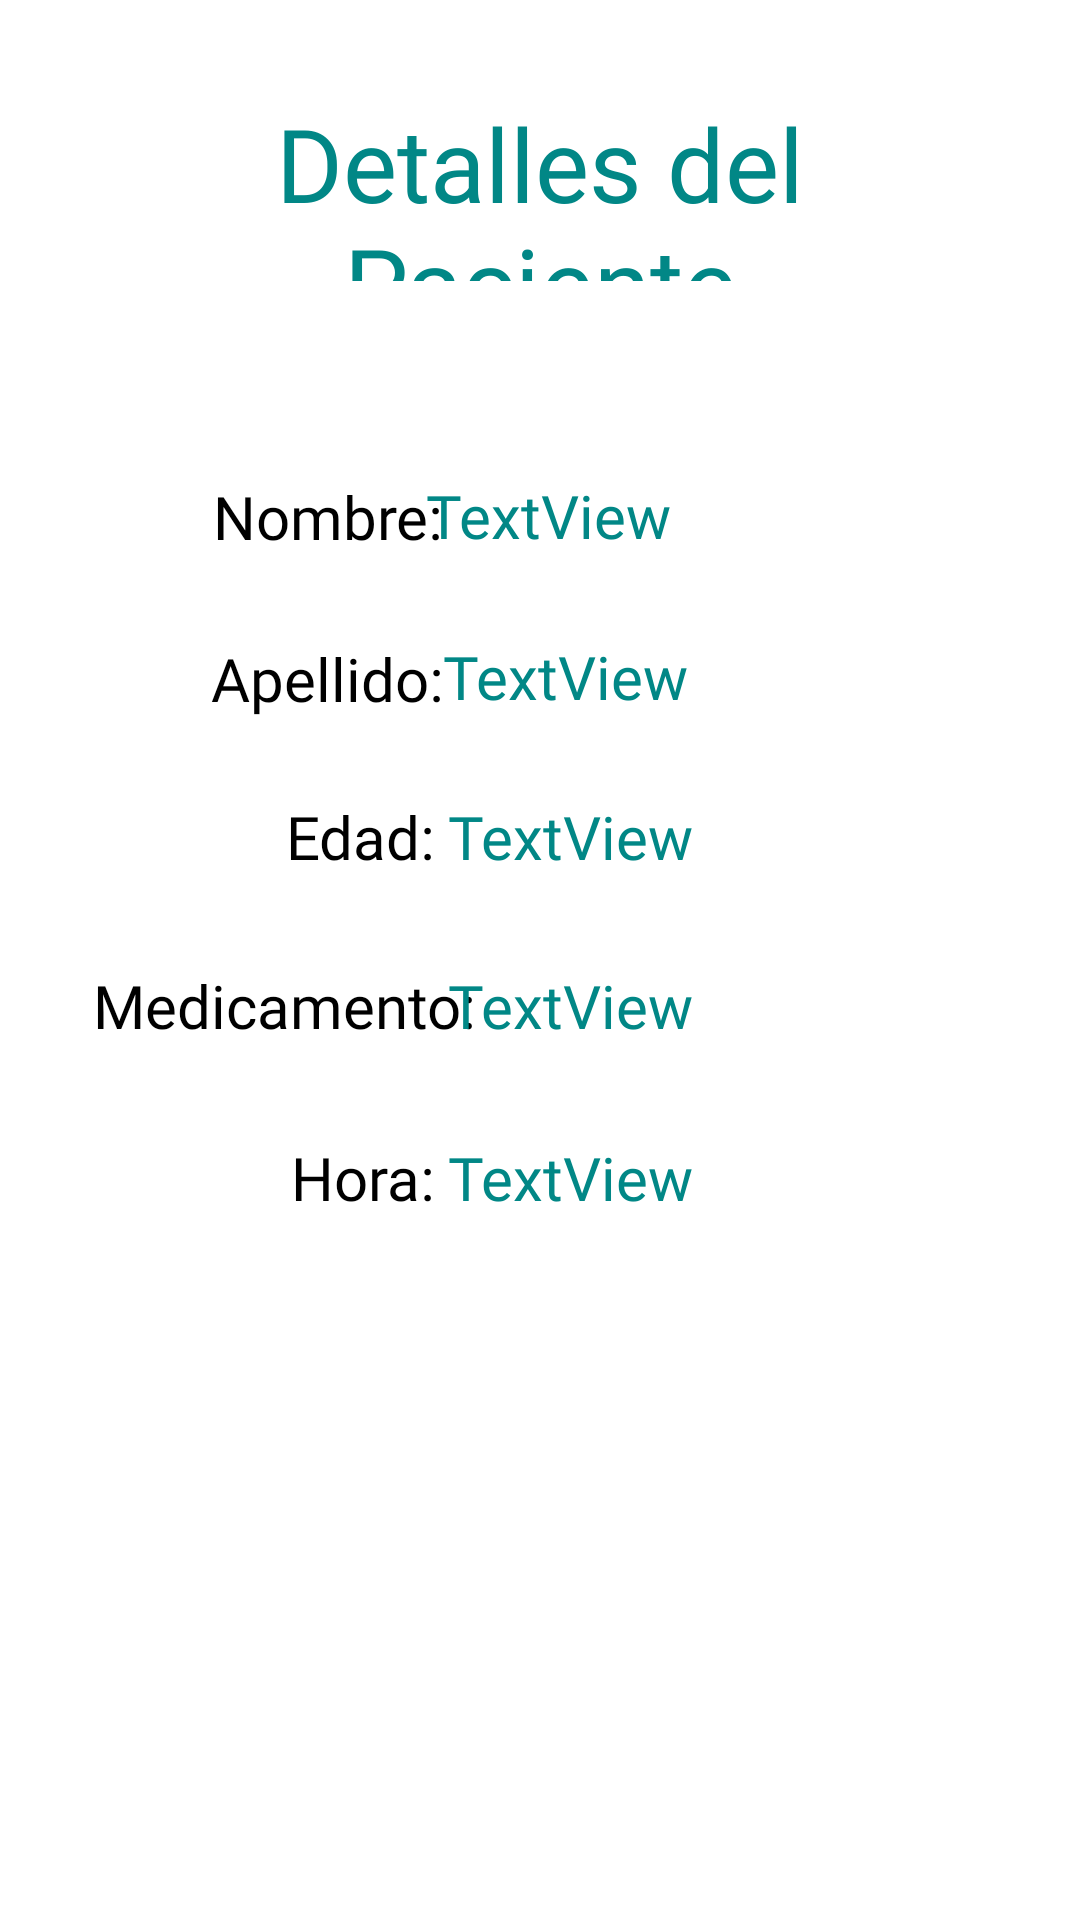

Write the Android layout XML for this screen, with the resource values it uses.
<!-- AndroidManifest.xml: application theme Theme.AppCompat.NoActionBar -->
<!-- res/layout/fragment__datos.xml -->
<?xml version="1.0" encoding="utf-8"?>
<androidx.constraintlayout.widget.ConstraintLayout xmlns:android="http://schemas.android.com/apk/res/android"
    xmlns:app="http://schemas.android.com/apk/res-auto"
    xmlns:tools="http://schemas.android.com/tools"
    android:id="@+id/frameLayout2"
    android:layout_width="match_parent"
    android:layout_height="match_parent"
    android:background="@color/white"
    tools:context=".fragment_Datos">

    <TextView
        android:id="@+id/txtTittle"
        android:layout_width="261dp"
        android:layout_height="62dp"
        android:fontFamily="@font/bubblegum_sans"
        android:text="Detalles del Paciente"
        android:textAlignment="center"
        android:textColor="@color/teal_700"
        android:textSize="34sp"
        app:layout_constraintBottom_toBottomOf="parent"
        app:layout_constraintEnd_toEndOf="parent"
        app:layout_constraintStart_toStartOf="parent"
        app:layout_constraintTop_toTopOf="parent"
        app:layout_constraintVertical_bias="0.055" />

    <TextView
        android:id="@+id/textView20"
        android:layout_width="wrap_content"
        android:layout_height="wrap_content"
        android:fontFamily="@font/jost"
        android:text="TextView"
        android:textColor="@color/teal_700"
        android:textSize="20sp"
        app:layout_constraintBottom_toBottomOf="parent"
        app:layout_constraintEnd_toEndOf="parent"
        app:layout_constraintHorizontal_bias="0.537"
        app:layout_constraintStart_toStartOf="parent"
        app:layout_constraintTop_toTopOf="parent"
        app:layout_constraintVertical_bias="0.618" />

    <TextView
        android:id="@+id/textView10"
        android:layout_width="wrap_content"
        android:layout_height="wrap_content"
        android:fontFamily="@font/jost"
        android:text="Nombre:"
        android:textColor="@color/black"
        android:textSize="20sp"
        app:layout_constraintBottom_toBottomOf="parent"
        app:layout_constraintEnd_toEndOf="parent"
        app:layout_constraintHorizontal_bias="0.251"
        app:layout_constraintStart_toStartOf="parent"
        app:layout_constraintTop_toTopOf="parent"
        app:layout_constraintVertical_bias="0.259" />

    <TextView
        android:id="@+id/textView17"
        android:layout_width="wrap_content"
        android:layout_height="wrap_content"
        android:fontFamily="@font/jost"
        android:text="Medicamento:"
        android:textColor="@color/black"
        android:textSize="20sp"
        app:layout_constraintBottom_toBottomOf="parent"
        app:layout_constraintEnd_toEndOf="parent"
        app:layout_constraintHorizontal_bias="0.134"
        app:layout_constraintStart_toStartOf="parent"
        app:layout_constraintTop_toTopOf="parent"
        app:layout_constraintVertical_bias="0.525" />

    <TextView
        android:id="@+id/txtDFApellido"
        android:layout_width="128dp"
        android:layout_height="29dp"
        android:fontFamily="@font/jost"
        android:text="TextView"
        android:textColor="@color/teal_700"
        android:textSize="20sp"
        app:layout_constraintBottom_toBottomOf="parent"
        app:layout_constraintEnd_toEndOf="parent"
        app:layout_constraintHorizontal_bias="0.636"
        app:layout_constraintStart_toStartOf="parent"
        app:layout_constraintTop_toTopOf="parent"
        app:layout_constraintVertical_bias="0.347" />

    <TextView
        android:id="@+id/textView18"
        android:layout_width="wrap_content"
        android:layout_height="wrap_content"
        android:fontFamily="@font/jost"
        android:text="TextView"
        android:textColor="@color/teal_700"
        android:textSize="20sp"
        app:layout_constraintBottom_toBottomOf="parent"
        app:layout_constraintEnd_toEndOf="parent"
        app:layout_constraintHorizontal_bias="0.537"
        app:layout_constraintStart_toStartOf="parent"
        app:layout_constraintTop_toTopOf="parent"
        app:layout_constraintVertical_bias="0.525" />

    <TextView
        android:id="@+id/textView19"
        android:layout_width="wrap_content"
        android:layout_height="wrap_content"
        android:fontFamily="@font/jost"
        android:text="Hora:"
        android:textColor="@color/black"
        android:textSize="20sp"
        app:layout_constraintBottom_toBottomOf="parent"
        app:layout_constraintEnd_toEndOf="parent"
        app:layout_constraintHorizontal_bias="0.311"
        app:layout_constraintStart_toStartOf="parent"
        app:layout_constraintTop_toTopOf="parent"
        app:layout_constraintVertical_bias="0.618" />

    <TextView
        android:id="@+id/txtDFEdad"
        android:layout_width="wrap_content"
        android:layout_height="wrap_content"
        android:fontFamily="@font/jost"
        android:text="TextView"
        android:textColor="@color/teal_700"
        android:textSize="20sp"
        app:layout_constraintBottom_toBottomOf="parent"
        app:layout_constraintEnd_toEndOf="parent"
        app:layout_constraintHorizontal_bias="0.537"
        app:layout_constraintStart_toStartOf="parent"
        app:layout_constraintTop_toTopOf="parent"
        app:layout_constraintVertical_bias="0.433" />

    <TextView
        android:id="@+id/textView14"
        android:layout_width="wrap_content"
        android:layout_height="wrap_content"
        android:fontFamily="@font/jost"
        android:text="Edad:"
        android:textColor="@color/black"
        android:textSize="20sp"
        app:layout_constraintBottom_toBottomOf="parent"
        app:layout_constraintEnd_toEndOf="parent"
        app:layout_constraintHorizontal_bias="0.307"
        app:layout_constraintStart_toStartOf="parent"
        app:layout_constraintTop_toTopOf="parent"
        app:layout_constraintVertical_bias="0.433" />

    <TextView
        android:id="@+id/textView12"
        android:layout_width="wrap_content"
        android:layout_height="wrap_content"
        android:fontFamily="@font/jost"
        android:text="Apellido:"
        android:textColor="@color/black"
        android:textSize="20sp"
        app:layout_constraintBottom_toBottomOf="parent"
        app:layout_constraintEnd_toEndOf="parent"
        app:layout_constraintHorizontal_bias="0.249"
        app:layout_constraintStart_toStartOf="parent"
        app:layout_constraintTop_toTopOf="parent"
        app:layout_constraintVertical_bias="0.347" />

    <TextView
        android:id="@+id/txtDFNombre"
        android:layout_width="168dp"
        android:layout_height="24dp"
        android:fontFamily="@font/jost"
        android:text="TextView"
        android:textColor="@color/teal_700"
        android:textSize="20sp"
        app:layout_constraintBottom_toBottomOf="parent"
        app:layout_constraintEnd_toEndOf="parent"
        app:layout_constraintHorizontal_bias="0.74"
        app:layout_constraintStart_toStartOf="parent"
        app:layout_constraintTop_toTopOf="parent"
        app:layout_constraintVertical_bias="0.257" />

</androidx.constraintlayout.widget.ConstraintLayout>
<!-- resources referenced by this layout -->
<resources>
  <color name="black">#FF000000</color>
  <color name="teal_700">#FF018786</color>
  <color name="white">#FFFFFFFF</color>
</resources>
